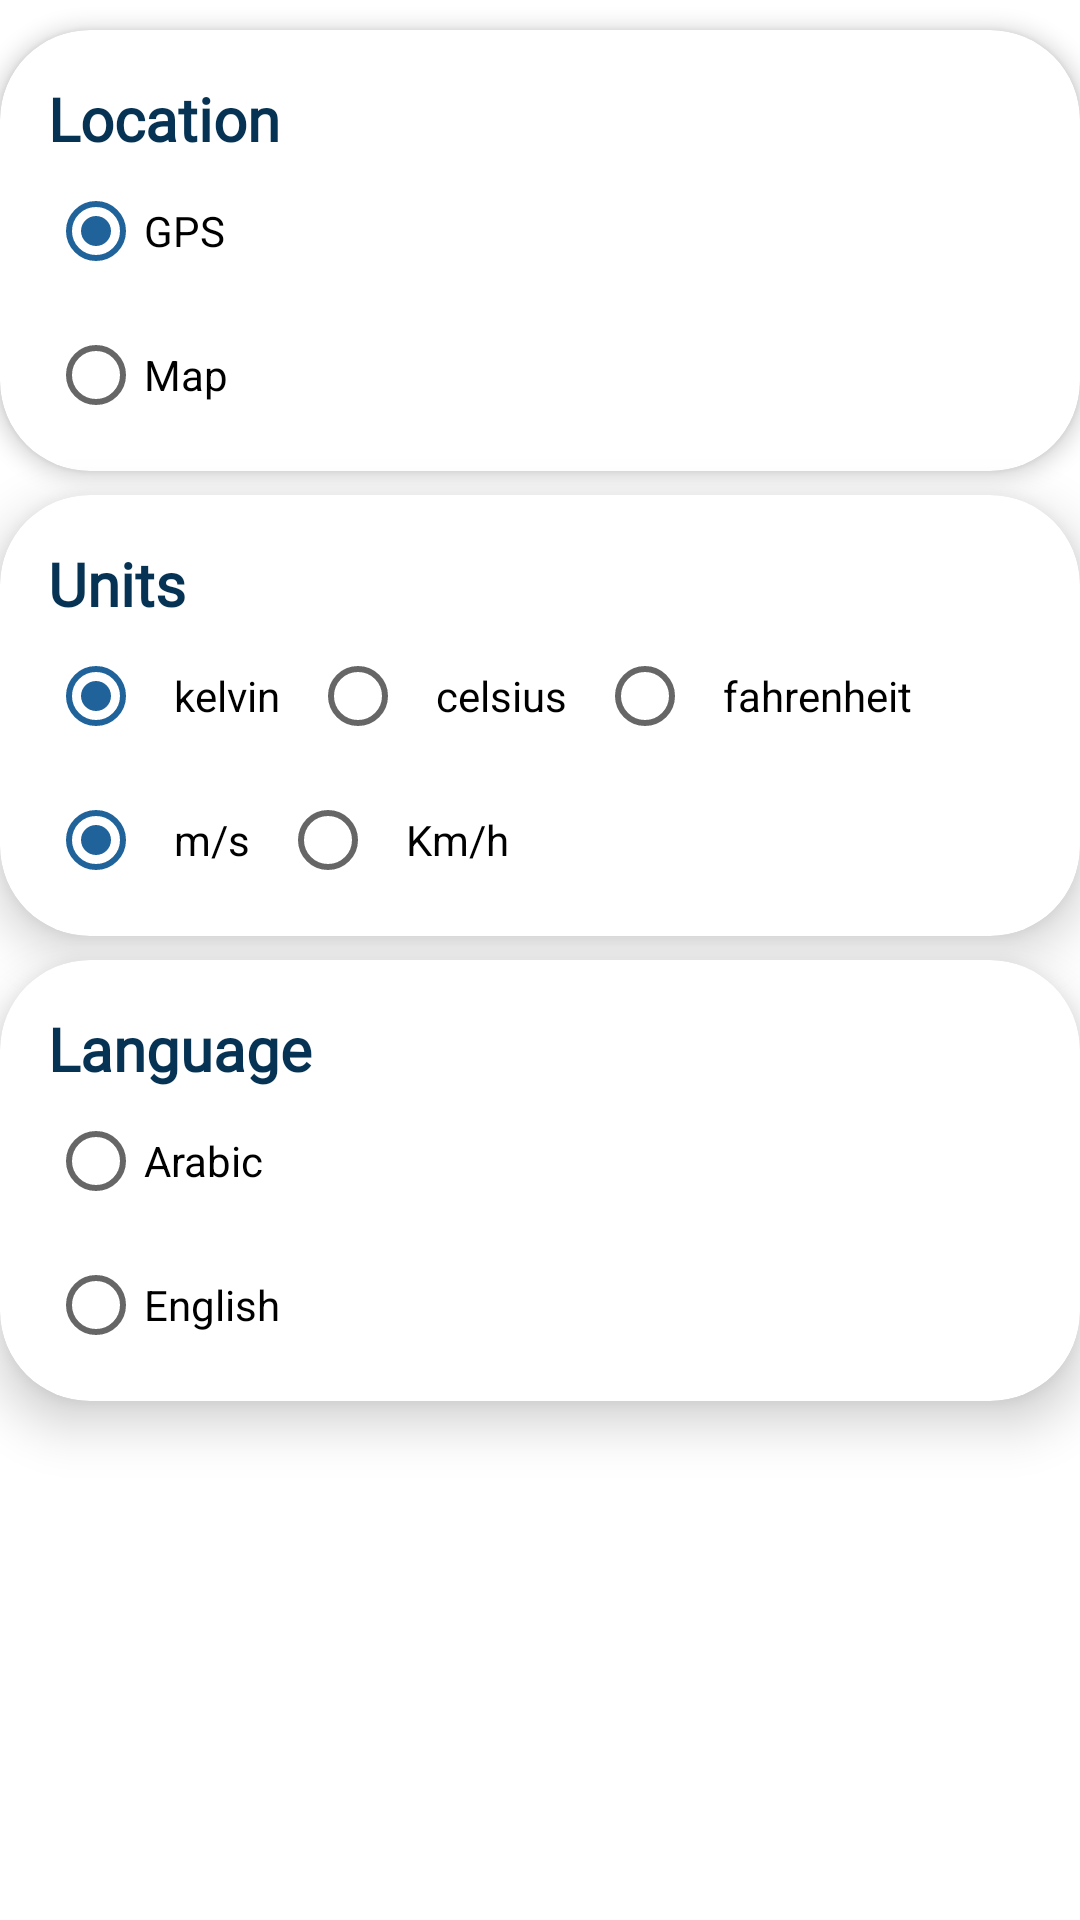

Android layout source for this screen:
<!-- AndroidManifest.xml: application theme Theme.WeatherForecast -->
<!-- res/layout/fragment_settings.xml -->
<?xml version="1.0" encoding="utf-8"?>
<androidx.constraintlayout.widget.ConstraintLayout xmlns:android="http://schemas.android.com/apk/res/android"
    xmlns:app="http://schemas.android.com/apk/res-auto"
    xmlns:tools="http://schemas.android.com/tools"
    android:id="@+id/frameLayout"
    android:layout_width="match_parent"
    android:layout_height="match_parent"
    tools:context=".ui.settings.SettingsFragment" >

    <androidx.cardview.widget.CardView
        android:id="@+id/language"
        android:layout_width="0dp"
        android:layout_height="wrap_content"
        android:layout_marginTop="8dp"
        app:cardCornerRadius="30dp"
        app:cardElevation="10dp"
        app:layout_constraintEnd_toEndOf="parent"
        app:layout_constraintStart_toStartOf="parent"
        app:layout_constraintTop_toBottomOf="@id/units">

        <androidx.constraintlayout.widget.ConstraintLayout
            android:layout_width="match_parent"
            android:layout_height="match_parent"
           >

            <TextView
                android:id="@+id/lang_txt"
                android:layout_width="wrap_content"
                android:layout_height="wrap_content"
                android:layout_marginStart="16dp"
                android:layout_marginTop="16dp"
                android:fontFamily="@font/inknut_antiqua_semibold"
                android:text="Language"
                android:textColor="#063354"
                android:textSize="20sp"
                android:textStyle="bold"
                app:layout_constraintStart_toStartOf="parent"
                app:layout_constraintTop_toTopOf="parent" />

            <RadioGroup
                android:id="@+id/language_group"
                android:layout_width="0dp"
                android:layout_height="wrap_content"

                android:layout_marginBottom="8dp"
                android:orientation="vertical"
                app:layout_constraintBottom_toBottomOf="parent"
                app:layout_constraintEnd_toEndOf="parent"
                app:layout_constraintStart_toStartOf="@+id/lang_txt"
                app:layout_constraintTop_toBottomOf="@+id/lang_txt">

                <RadioButton
                    android:id="@+id/arabic"

                    android:layout_width="match_parent"
                    android:layout_height="wrap_content"
                    android:text="Arabic" />

                <RadioButton
                    android:id="@+id/english"

                    android:layout_width="match_parent"
                    android:layout_height="wrap_content"
                    android:text="English" />

            </RadioGroup>
        </androidx.constraintlayout.widget.ConstraintLayout>
    </androidx.cardview.widget.CardView>

    <androidx.cardview.widget.CardView
        android:id="@+id/location"
        android:layout_width="0dp"
        android:layout_height="wrap_content"
        android:layout_marginTop="10dp"
        app:cardCornerRadius="30dp"
        app:cardElevation="4dp"
        app:layout_constraintEnd_toEndOf="parent"
        app:layout_constraintStart_toStartOf="parent"
        app:layout_constraintTop_toTopOf="parent">

        <androidx.constraintlayout.widget.ConstraintLayout
            android:layout_width="match_parent"
            android:layout_height="match_parent"
            >

            <TextView
                android:id="@+id/loc_txt"
                android:layout_width="wrap_content"
                android:layout_height="wrap_content"
                android:layout_marginStart="16dp"
                android:layout_marginTop="16dp"
                android:fontFamily="@font/inknut_antiqua_semibold"
                android:text="Location"
                android:textColor="#063354"
                android:textSize="20sp"
                android:textStyle="bold"
                app:layout_constraintStart_toStartOf="parent"
                app:layout_constraintTop_toTopOf="parent" />

            <RadioGroup
                android:id="@+id/location_group"
                android:layout_width="0dp"
                android:layout_height="wrap_content"

                android:layout_marginBottom="8dp"
                android:checkedButton="@id/gps"
                android:orientation="vertical"
                app:layout_constraintBottom_toBottomOf="parent"
                app:layout_constraintEnd_toEndOf="parent"
                app:layout_constraintStart_toStartOf="@+id/loc_txt"
                app:layout_constraintTop_toBottomOf="@+id/loc_txt">

                <RadioButton
                    android:id="@+id/gps"

                    android:layout_width="match_parent"
                    android:layout_height="wrap_content"
                    android:text="GPS" />

                <RadioButton
                    android:id="@+id/maps"

                    android:layout_width="match_parent"
                    android:layout_height="wrap_content"
                    android:text="Map" />

            </RadioGroup>
        </androidx.constraintlayout.widget.ConstraintLayout>
    </androidx.cardview.widget.CardView>

    <androidx.cardview.widget.CardView
        android:id="@+id/units"
        android:layout_width="0dp"
        android:layout_height="wrap_content"
        android:layout_marginTop="8dp"
        app:cardCornerRadius="30dp"
        app:cardElevation="10dp"
        app:layout_constraintEnd_toEndOf="parent"
        app:layout_constraintStart_toStartOf="parent"
        app:layout_constraintTop_toBottomOf="@+id/location">

        <androidx.constraintlayout.widget.ConstraintLayout
            android:layout_width="match_parent"
            android:layout_height="match_parent"
           >

            <TextView
                android:id="@+id/unit_txt"
                android:layout_width="wrap_content"
                android:layout_height="wrap_content"
                android:layout_marginStart="16dp"
                android:layout_marginTop="16dp"
                android:fontFamily="@font/inknut_antiqua_semibold"
                android:text="Units"
                android:textColor="#063354"
                android:textSize="20sp"
                android:textStyle="bold"
                app:layout_constraintStart_toStartOf="parent"
                app:layout_constraintTop_toTopOf="parent" />

            <RadioGroup
                android:id="@+id/units_group"
                android:layout_width="wrap_content"
                android:layout_height="wrap_content"

                android:checkedButton="@id/kelvin"
                android:orientation="horizontal"
                app:layout_constraintStart_toStartOf="@+id/unit_txt"
                app:layout_constraintTop_toBottomOf="@+id/unit_txt">

                <RadioButton
                    android:id="@+id/kelvin"

                    android:layout_width="match_parent"
                    android:layout_height="wrap_content"
                    android:padding="10dp"
                    android:text="kelvin" />

                <RadioButton
                    android:id="@+id/celsius"
                    android:layout_width="match_parent"
                    android:layout_height="wrap_content"
                    android:padding="10dp"
                    android:text="celsius" />

                <RadioButton
                    android:id="@+id/fahrenheit"

                    android:layout_width="match_parent"
                    android:layout_height="wrap_content"
                    android:padding="10dp"
                    android:text="fahrenheit" />

            </RadioGroup>
            <RadioGroup
                android:id="@+id/wind_units_group"
                android:layout_width="wrap_content"
                android:layout_height="wrap_content"

                android:layout_marginBottom="8dp"
                android:checkedButton="@id/m_s"
                android:orientation="horizontal"
                app:layout_constraintBottom_toBottomOf="parent"
                app:layout_constraintStart_toStartOf="@+id/unit_txt"
                app:layout_constraintTop_toBottomOf="@+id/units_group">

                <RadioButton
                    android:id="@+id/m_s"

                    android:layout_width="match_parent"
                    android:layout_height="wrap_content"
                    android:padding="10dp"
                    android:text="m/s" />

                <RadioButton
                    android:id="@+id/km_h"
                    android:layout_width="match_parent"
                    android:layout_height="wrap_content"
                    android:padding="10dp"
                    android:text="Km/h" />


            </RadioGroup>
        </androidx.constraintlayout.widget.ConstraintLayout>
    </androidx.cardview.widget.CardView>

</androidx.constraintlayout.widget.ConstraintLayout>
<!-- resources referenced by this layout -->
<resources>
  <style name="Theme.WeatherForecast" parent="Theme.MaterialComponents.DayNight.DarkActionBar">
          
          <item name="colorPrimary">#FF063354</item>
          <item name="colorPrimaryVariant">@color/purple_700</item>
          <item name="colorOnPrimary">@color/white</item>
          
          <item name="colorSecondary">#20639b</item>
          <item name="colorSecondaryVariant">@color/teal_700</item>
          <item name="colorOnSecondary">@color/black</item>
          
          <item name="android:statusBarColor">?attr/colorPrimaryVariant</item>
          
          <item name="windowActionBarOverlay">true</item>
      </style>
  <!-- not gathered from this repository: default colours our renderer supplied (Android Studio template values) -->
  <color name="purple_700">#FF3700B3</color>
  <color name="teal_700">#FF018786</color>
  <color name="black">#FF000000</color>
  <color name="white">#FFFFFFFF</color>
</resources>
